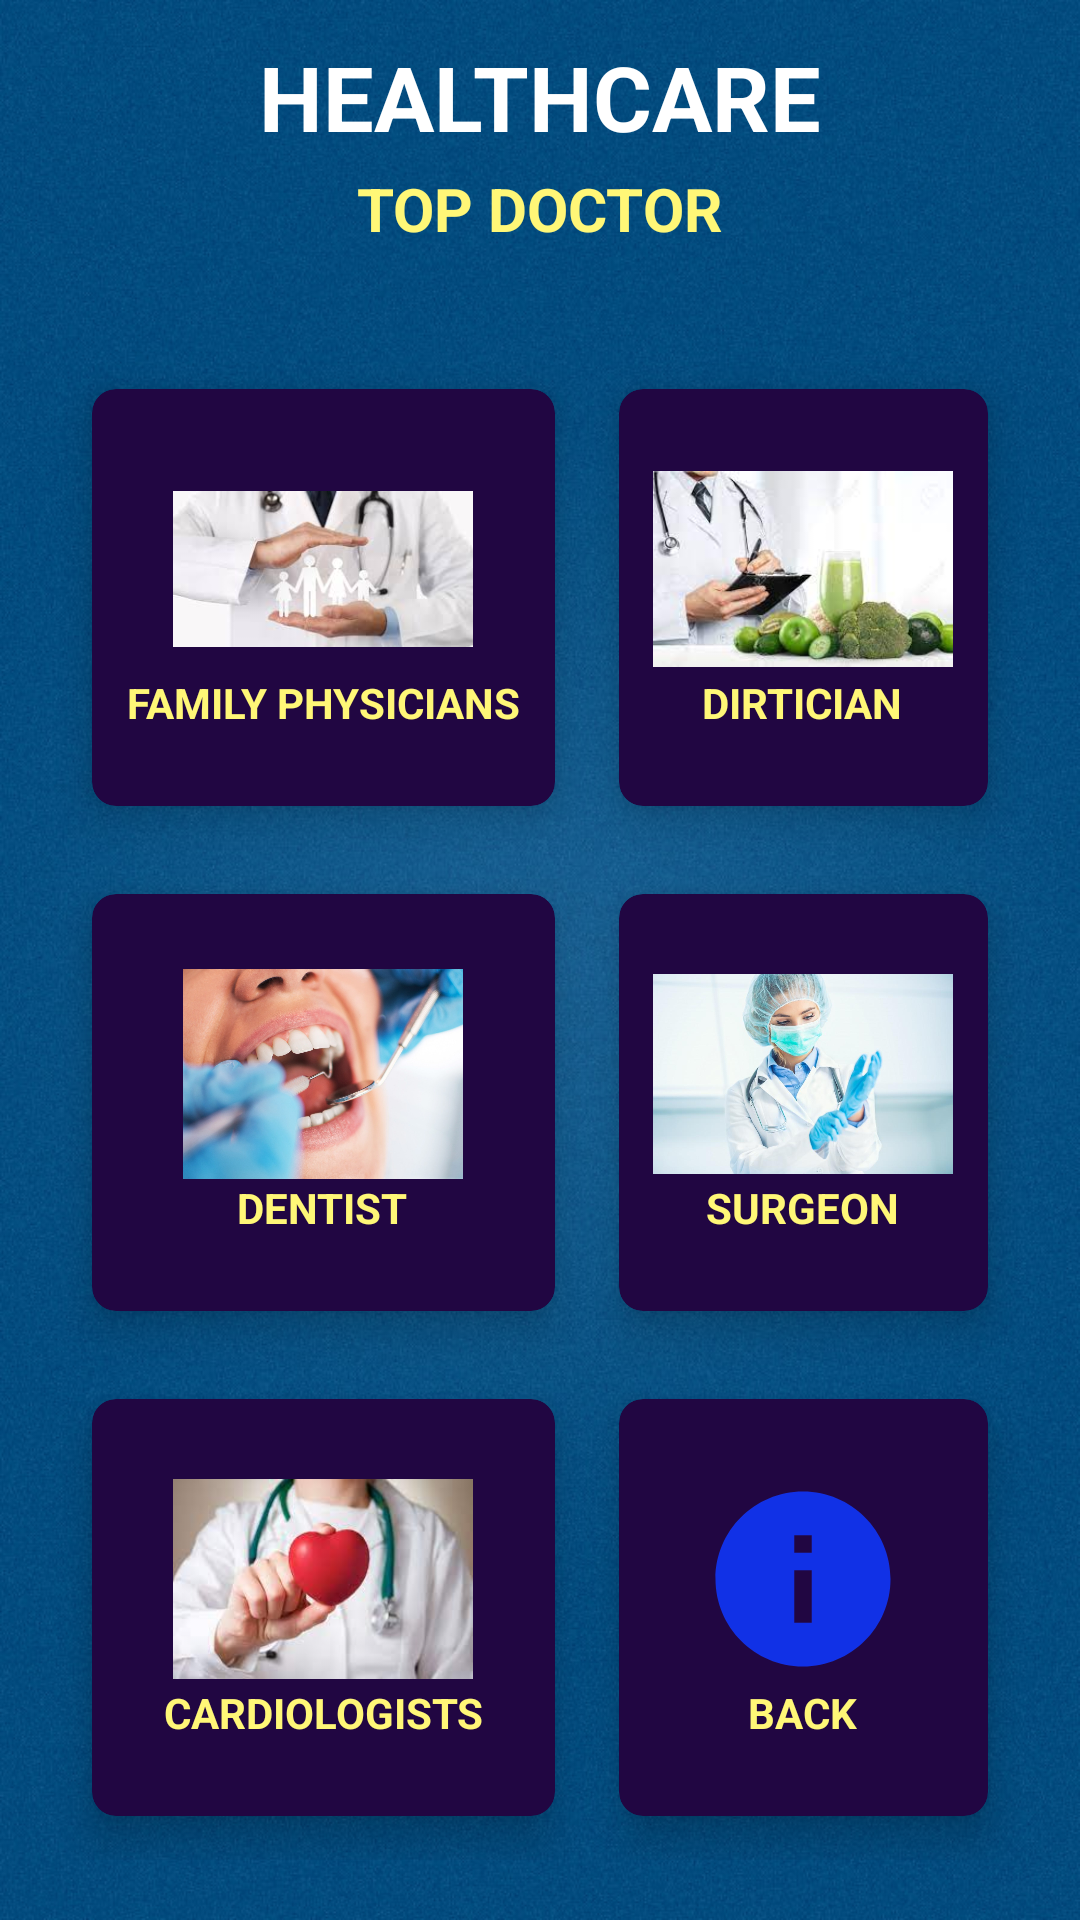

Write the Android layout XML for this screen, with the resource values it uses.
<!-- AndroidManifest.xml: application theme Theme.Healthcare -->
<!-- res/layout/activity_find_doctor.xml -->
<?xml version="1.0" encoding="utf-8"?>
<RelativeLayout xmlns:android="http://schemas.android.com/apk/res/android"
    xmlns:app="http://schemas.android.com/apk/res-auto"
    xmlns:tools="http://schemas.android.com/tools"
    android:layout_width="match_parent"
    android:layout_height="match_parent"
    tools:context=".FindDoctorActivity"
    android:background="@drawable/background">

    <TextView
        android:id="@+id/titleFindDoctor"
        android:layout_width="wrap_content"
        android:layout_height="wrap_content"
        android:layout_marginStart="12dp"
        android:layout_marginTop="12dp"
        android:layout_marginEnd="12dp"
        android:layout_marginBottom="12dp"
        android:text="HEALTHCARE"
        android:textColor="#fff"
        android:textSize="30sp"
        android:layout_centerHorizontal="true"
        android:textStyle="bold"/>

    <TextView
        android:id="@+id/titleFindDoctorTop"
        android:layout_width="wrap_content"
        android:layout_height="wrap_content"
        android:layout_marginStart="12dp"
        android:layout_marginTop="56dp"
        android:layout_marginEnd="12dp"
        android:layout_marginBottom="12dp"
        android:text="TOP DOCTOR"
        android:textColor="#fff777"
        android:textSize="20sp"
        android:layout_centerHorizontal="true"
        android:textStyle="bold"/>

    <GridLayout
        android:layout_width="match_parent"
        android:layout_height="match_parent"
        android:layout_below="@id/titleFindDoctorTop"
        android:layout_margin="20dp"
        android:columnCount="2"
        android:rowCount="3">

        <androidx.cardview.widget.CardView
            android:id="@+id/cardFDFamilyPhysician"
            android:layout_width="wrap_content"
            android:layout_height="wrap_content"
            android:layout_row="0"
            android:layout_column="0"
            android:layout_rowWeight="1"
            android:layout_columnWeight="1"
            android:layout_gravity="fill"
            app:cardBackgroundColor="@color/purpleDark"
            app:cardCornerRadius="8dp"
            app:cardElevation="8dp"
            app:cardUseCompatPadding="true">

            <LinearLayout
                android:layout_width="wrap_content"
                android:layout_height="wrap_content"
                android:layout_gravity="center_vertical|center_horizontal"
                android:gravity="center"
                android:orientation="vertical">

                <ImageView
                    android:layout_width="100dp"
                    android:layout_height="70dp"
                    android:src="@drawable/family_physicians"/>
                <TextView
                    android:layout_width="wrap_content"
                    android:layout_height="wrap_content"
                    android:text="FAMILY PHYSICIANS"
                    android:textAlignment="center"
                    android:textColor="@color/yellowLight"
                    android:textStyle="bold"/>

            </LinearLayout>
        </androidx.cardview.widget.CardView>

        <androidx.cardview.widget.CardView
            android:id="@+id/cardFDDietician"
            android:layout_width="wrap_content"
            android:layout_height="wrap_content"
            android:layout_row="0"
            android:layout_column="1"
            android:layout_rowWeight="1"
            android:layout_columnWeight="1"
            android:layout_gravity="fill"
            app:cardBackgroundColor="@color/purpleDark"
            app:cardCornerRadius="8dp"
            app:cardElevation="8dp"
            app:cardUseCompatPadding="true">

            <LinearLayout
                android:layout_width="wrap_content"
                android:layout_height="wrap_content"
                android:layout_gravity="center_vertical|center_horizontal"
                android:gravity="center"
                android:orientation="vertical">

                <ImageView
                    android:layout_width="100dp"
                    android:layout_height="70dp"
                    android:src="@drawable/dietician"/>
                <TextView
                    android:layout_width="wrap_content"
                    android:layout_height="wrap_content"
                    android:text="DIRTICIAN"
                    android:textAlignment="center"
                    android:textColor="@color/yellowLight"
                    android:textStyle="bold"/>

            </LinearLayout>
        </androidx.cardview.widget.CardView>

        <androidx.cardview.widget.CardView
            android:id="@+id/cardFDDentist"
            android:layout_width="wrap_content"
            android:layout_height="wrap_content"
            android:layout_row="1"
            android:layout_column="0"
            android:layout_rowWeight="1"
            android:layout_columnWeight="1"
            android:layout_gravity="fill"
            app:cardBackgroundColor="@color/purpleDark"
            app:cardCornerRadius="8dp"
            app:cardElevation="8dp"
            app:cardUseCompatPadding="true">

            <LinearLayout
                android:layout_width="wrap_content"
                android:layout_height="wrap_content"
                android:layout_gravity="center_vertical|center_horizontal"
                android:gravity="center"
                android:orientation="vertical">

                <ImageView
                    android:layout_width="100dp"
                    android:layout_height="70dp"
                    android:src="@drawable/dentist"/>
                <TextView
                    android:layout_width="wrap_content"
                    android:layout_height="wrap_content"
                    android:text="DENTIST"
                    android:textAlignment="center"
                    android:textColor="@color/yellowLight"
                    android:textStyle="bold"/>

            </LinearLayout>
        </androidx.cardview.widget.CardView>

        <androidx.cardview.widget.CardView
            android:id="@+id/cardFDSurgeon"
            android:layout_width="wrap_content"
            android:layout_height="wrap_content"
            android:layout_row="1"
            android:layout_column="1"
            android:layout_rowWeight="1"
            android:layout_columnWeight="1"
            android:layout_gravity="fill"
            app:cardBackgroundColor="@color/purpleDark"
            app:cardCornerRadius="8dp"
            app:cardElevation="8dp"
            app:cardUseCompatPadding="true">

            <LinearLayout
                android:layout_width="wrap_content"
                android:layout_height="wrap_content"
                android:layout_gravity="center_vertical|center_horizontal"
                android:gravity="center"
                android:orientation="vertical">

                <ImageView
                    android:layout_width="100dp"
                    android:layout_height="70dp"
                    android:src="@drawable/surgeon"/>
                <TextView
                    android:layout_width="wrap_content"
                    android:layout_height="wrap_content"
                    android:text="SURGEON"
                    android:textAlignment="center"
                    android:textColor="@color/yellowLight"
                    android:textStyle="bold"/>

            </LinearLayout>
        </androidx.cardview.widget.CardView>

        <androidx.cardview.widget.CardView
            android:id="@+id/cardFDCardiologists"
            android:layout_width="wrap_content"
            android:layout_height="wrap_content"
            android:layout_row="2"
            android:layout_column="0"
            android:layout_rowWeight="1"
            android:layout_columnWeight="1"
            android:layout_gravity="fill"
            app:cardBackgroundColor="@color/purpleDark"
            app:cardCornerRadius="8dp"
            app:cardElevation="8dp"
            app:cardUseCompatPadding="true">

            <LinearLayout
                android:layout_width="wrap_content"
                android:layout_height="wrap_content"
                android:layout_gravity="center_vertical|center_horizontal"
                android:gravity="center"
                android:orientation="vertical">

                <ImageView
                    android:layout_width="100dp"
                    android:layout_height="70dp"
                    android:src="@drawable/cardiologists"/>
                <TextView
                    android:layout_width="wrap_content"
                    android:layout_height="wrap_content"
                    android:text="CARDIOLOGISTS"
                    android:textAlignment="center"
                    android:textColor="@color/yellowLight"
                    android:textStyle="bold"/>

            </LinearLayout>
        </androidx.cardview.widget.CardView>

        <androidx.cardview.widget.CardView
            android:id="@+id/cardFDBack"
            android:layout_width="wrap_content"
            android:layout_height="wrap_content"
            android:layout_row="2"
            android:layout_column="1"
            android:layout_rowWeight="1"
            android:layout_columnWeight="1"
            android:layout_gravity="fill"
            app:cardBackgroundColor="@color/purpleDark"
            app:cardCornerRadius="8dp"
            app:cardElevation="8dp"
            app:cardUseCompatPadding="true">

            <LinearLayout
                android:layout_width="wrap_content"
                android:layout_height="wrap_content"
                android:layout_gravity="center_vertical|center_horizontal"
                android:gravity="center"
                android:orientation="vertical">

                <ImageView
                    android:layout_width="100dp"
                    android:layout_height="70dp"
                    android:src="@drawable/info"/>
                <TextView
                    android:layout_width="wrap_content"
                    android:layout_height="wrap_content"
                    android:text="BACK"
                    android:textAlignment="center"
                    android:textColor="@color/yellowLight"
                    android:textStyle="bold"/>

            </LinearLayout>
        </androidx.cardview.widget.CardView>

    </GridLayout>

</RelativeLayout>
<!-- resources referenced by this layout -->
<resources>
  <color name="purpleDark">#FF210642</color>
  <color name="yellowLight">#FFF777</color>
  <!-- drawable background: jpg bitmap (drawable, 148760 bytes) -->
  <!-- drawable cardiologists: jpg bitmap (drawable, 5976 bytes) -->
  <!-- drawable dentist: jpg bitmap (drawable, 157678 bytes) -->
  <!-- drawable dietician: jpg bitmap (drawable, 6650 bytes) -->
  <!-- drawable family_physicians: jpg bitmap (drawable, 5539 bytes) -->
  <!-- drawable info (drawable) -->
  <vector android:height="50dp" android:tint="#1131E6"
      android:viewportHeight="24.0" android:viewportWidth="24.0"
      android:width="50dp" xmlns:android="http://schemas.android.com/apk/res/android">
      <path android:fillColor="#FF000000" android:pathData="M12,2C6.48,2 2,6.48 2,12s4.48,10 10,10 10,-4.48 10,-10S17.52,2 12,2zM13,17h-2v-6h2v6zM13,9h-2L11,7h2v2z"/>
  </vector>
  <!-- drawable surgeon: jpeg bitmap (drawable, 42102 bytes) -->
  <style name="Theme.Healthcare" parent="Theme.MaterialComponents.DayNight.NoActionBar">
  
  
  
  
  
  
  
  
  
  
  
          
          <item name="colorPrimary">@color/primary</item>
          
          <item name="android:statusBarColor" tools:targetApi="l">@color/primary</item>
          
      </style>
  <color name="primary">#1C2E46</color>
</resources>
